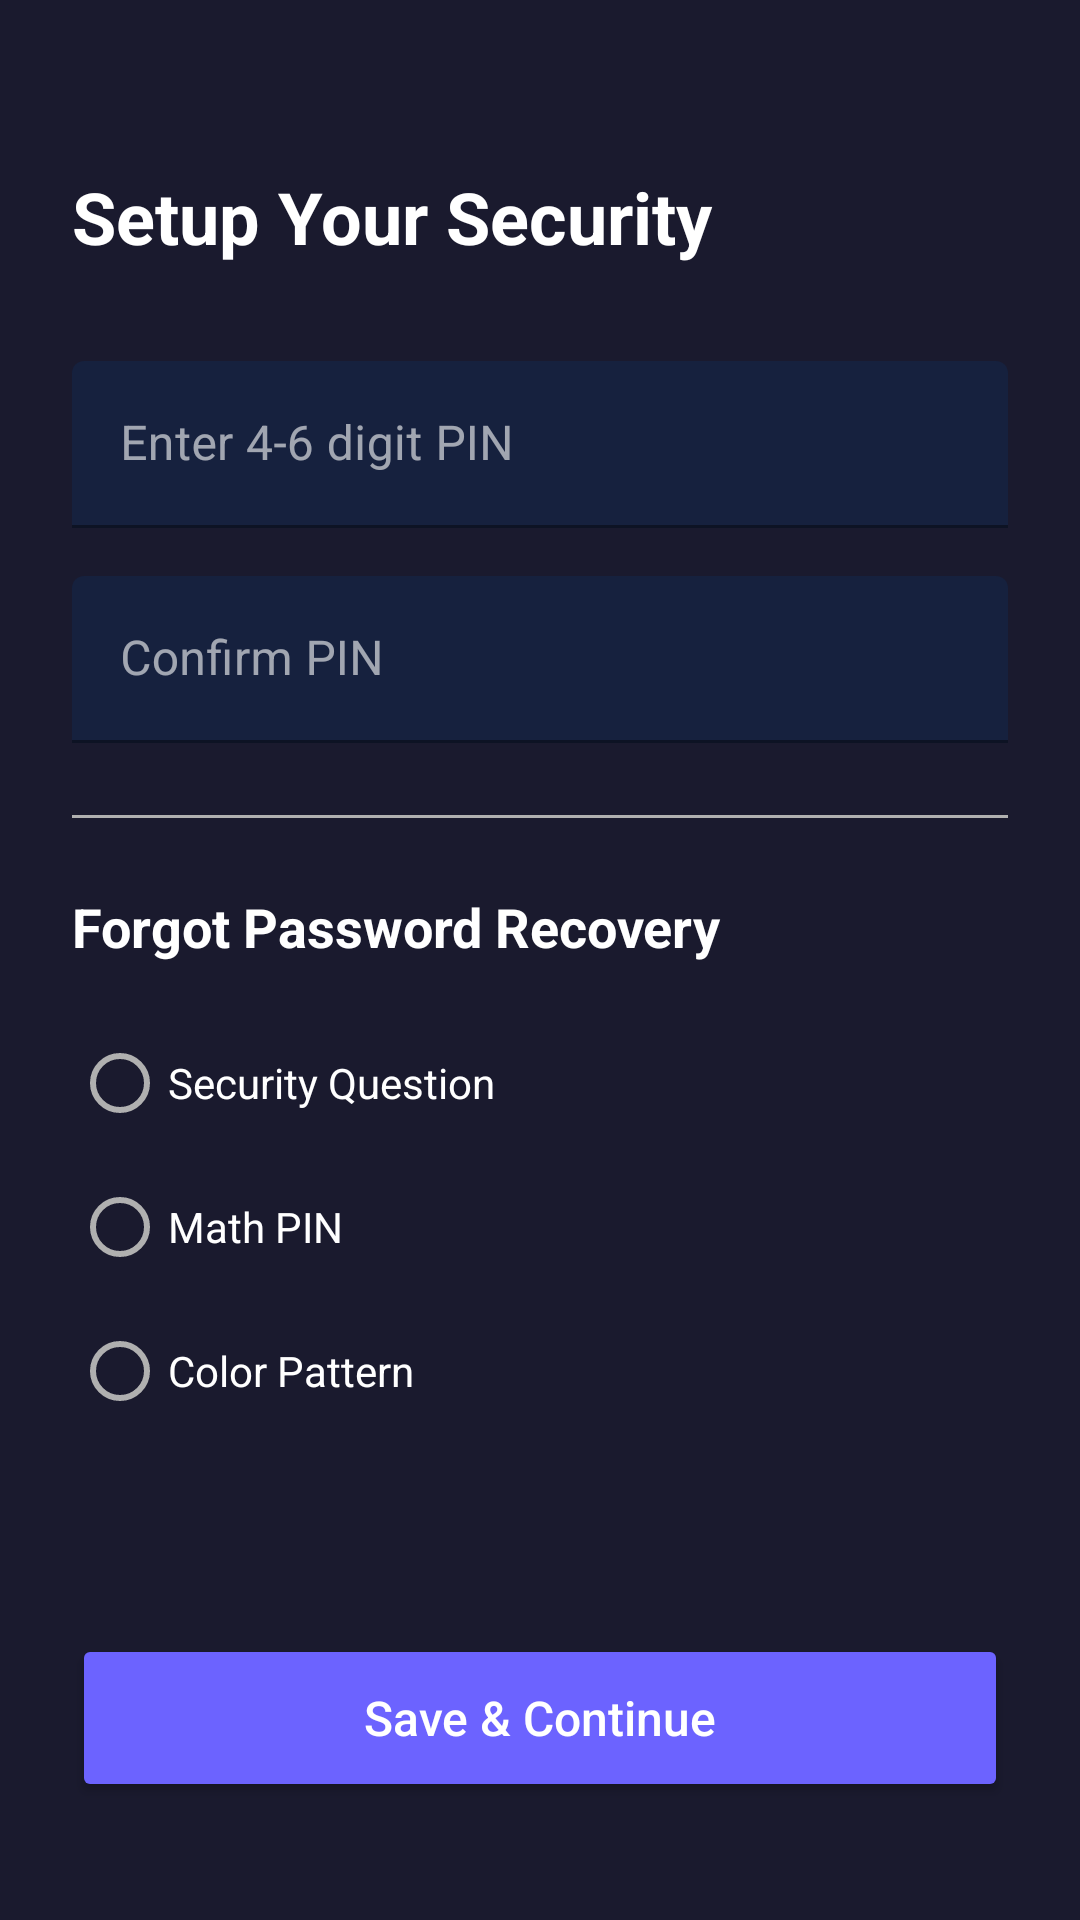

This screen was rendered from an Android layout file. Write that file and the resources it references.
<!-- AndroidManifest.xml: application theme Theme.DimaghKharab -->
<!-- res/layout/activity_setup.xml -->
<?xml version="1.0" encoding="utf-8"?>
<ScrollView xmlns:android="http://schemas.android.com/apk/res/android"
    xmlns:app="http://schemas.android.com/apk/res-auto"
    android:layout_width="match_parent"
    android:layout_height="match_parent"
    android:background="#1A1A2E"
    android:fillViewport="true">

    <androidx.constraintlayout.widget.ConstraintLayout
        android:layout_width="match_parent"
        android:layout_height="wrap_content"
        android:padding="24dp">

        <TextView
            android:id="@+id/tvTitle"
            android:layout_width="0dp"
            android:layout_height="wrap_content"
            android:layout_marginTop="32dp"
            android:text="Setup Your Security"
            android:textColor="#FFFFFF"
            android:textSize="24sp"
            android:textStyle="bold"
            app:layout_constraintEnd_toEndOf="parent"
            app:layout_constraintStart_toStartOf="parent"
            app:layout_constraintTop_toTopOf="parent" />

        <com.google.android.material.textfield.TextInputLayout
            android:id="@+id/tilPin"
            android:layout_width="0dp"
            android:layout_height="wrap_content"
            android:layout_marginTop="32dp"
            app:layout_constraintEnd_toEndOf="parent"
            app:layout_constraintStart_toStartOf="parent"
            app:layout_constraintTop_toBottomOf="@+id/tvTitle"
            app:boxBackgroundColor="#16213E"
            app:boxStrokeColor="#6C63FF"
            app:hintTextColor="#B0B0B0">

            <com.google.android.material.textfield.TextInputEditText
                android:id="@+id/etPin"
                android:layout_width="match_parent"
                android:layout_height="wrap_content"
                android:hint="Enter 4-6 digit PIN"
                android:inputType="numberPassword"
                android:maxLength="6"
                android:textColor="#FFFFFF"
                android:textColorHint="#B0B0B0" />

        </com.google.android.material.textfield.TextInputLayout>

        <com.google.android.material.textfield.TextInputLayout
            android:id="@+id/tilConfirmPin"
            android:layout_width="0dp"
            android:layout_height="wrap_content"
            android:layout_marginTop="16dp"
            app:layout_constraintEnd_toEndOf="parent"
            app:layout_constraintStart_toStartOf="parent"
            app:layout_constraintTop_toBottomOf="@+id/tilPin"
            app:boxBackgroundColor="#16213E"
            app:boxStrokeColor="#6C63FF"
            app:hintTextColor="#B0B0B0">

            <com.google.android.material.textfield.TextInputEditText
                android:id="@+id/etConfirmPin"
                android:layout_width="match_parent"
                android:layout_height="wrap_content"
                android:hint="Confirm PIN"
                android:inputType="numberPassword"
                android:maxLength="6"
                android:textColor="#FFFFFF"
                android:textColorHint="#B0B0B0" />

        </com.google.android.material.textfield.TextInputLayout>

        <View
            android:id="@+id/divider"
            android:layout_width="0dp"
            android:layout_height="1dp"
            android:layout_marginTop="24dp"
            android:background="#B0B0B0"
            app:layout_constraintEnd_toEndOf="parent"
            app:layout_constraintStart_toStartOf="parent"
            app:layout_constraintTop_toBottomOf="@+id/tilConfirmPin" />

        <TextView
            android:id="@+id/tvRecoveryTitle"
            android:layout_width="0dp"
            android:layout_height="wrap_content"
            android:layout_marginTop="24dp"
            android:text="Forgot Password Recovery"
            android:textColor="#FFFFFF"
            android:textSize="18sp"
            android:textStyle="bold"
            app:layout_constraintEnd_toEndOf="parent"
            app:layout_constraintStart_toStartOf="parent"
            app:layout_constraintTop_toBottomOf="@+id/divider" />

        <RadioGroup
            android:id="@+id/radioGroup"
            android:layout_width="0dp"
            android:layout_height="wrap_content"
            android:layout_marginTop="16dp"
            android:orientation="vertical"
            app:layout_constraintEnd_toEndOf="parent"
            app:layout_constraintStart_toStartOf="parent"
            app:layout_constraintTop_toBottomOf="@+id/tvRecoveryTitle">

            <RadioButton
                android:id="@+id/rbCustomQuestion"
                android:layout_width="match_parent"
                android:layout_height="wrap_content"
                android:paddingVertical="8dp"
                android:text="Security Question"
                android:textColor="#FFFFFF"
                android:theme="@style/Theme.DimaghKharab" />

            <RadioButton
                android:id="@+id/rbMathPin"
                android:layout_width="match_parent"
                android:layout_height="wrap_content"
                android:paddingVertical="8dp"
                android:text="Math PIN"
                android:textColor="#FFFFFF"
                android:theme="@style/Theme.DimaghKharab" />

            <RadioButton
                android:id="@+id/rbPattern"
                android:layout_width="match_parent"
                android:layout_height="wrap_content"
                android:paddingVertical="8dp"
                android:text="Color Pattern"
                android:textColor="#FFFFFF"
                android:theme="@style/Theme.DimaghKharab" />

        </RadioGroup>

        <FrameLayout
            android:id="@+id/puzzleContentContainer"
            android:layout_width="0dp"
            android:layout_height="wrap_content"
            android:layout_marginTop="16dp"
            app:layout_constraintEnd_toEndOf="parent"
            app:layout_constraintStart_toStartOf="parent"
            app:layout_constraintTop_toBottomOf="@+id/radioGroup" />

        <Button
            android:id="@+id/btnSave"
            android:layout_width="0dp"
            android:layout_height="56dp"
            android:layout_marginTop="32dp"
            android:backgroundTint="#6C63FF"
            android:text="Save &amp; Continue"
            android:textAllCaps="false"
            android:textColor="#FFFFFF"
            android:textSize="16sp"
            app:layout_constraintBottom_toBottomOf="parent"
            app:layout_constraintEnd_toEndOf="parent"
            app:layout_constraintStart_toStartOf="parent"
            app:layout_constraintTop_toBottomOf="@+id/puzzleContentContainer" />

    </androidx.constraintlayout.widget.ConstraintLayout>

</ScrollView>
<!-- resources referenced by this layout -->
<resources>
  <style name="Theme.DimaghKharab" parent="Theme.MaterialComponents.DayNight.NoActionBar">
          <item name="colorPrimary">#6C63FF</item>
          <item name="colorPrimaryDark">#5A52D5</item>
          <item name="colorAccent">#00C9A7</item>
          <item name="colorOnPrimary">#FFFFFF</item>
          <item name="colorSecondary">#00C9A7</item>
          <item name="colorOnSecondary">#FFFFFF</item>
          <item name="android:colorBackground">#1A1A2E</item>
          <item name="colorSurface">#16213E</item>
          <item name="colorOnSurface">#FFFFFF</item>
          <item name="android:textColorPrimary">#FFFFFF</item>
          <item name="android:textColorSecondary">#B0B0B0</item>
          <item name="android:statusBarColor">@android:color/transparent</item>
          <item name="android:navigationBarColor">#1A1A2E</item>
          <item name="android:windowLightStatusBar">false</item>
      </style>
</resources>
